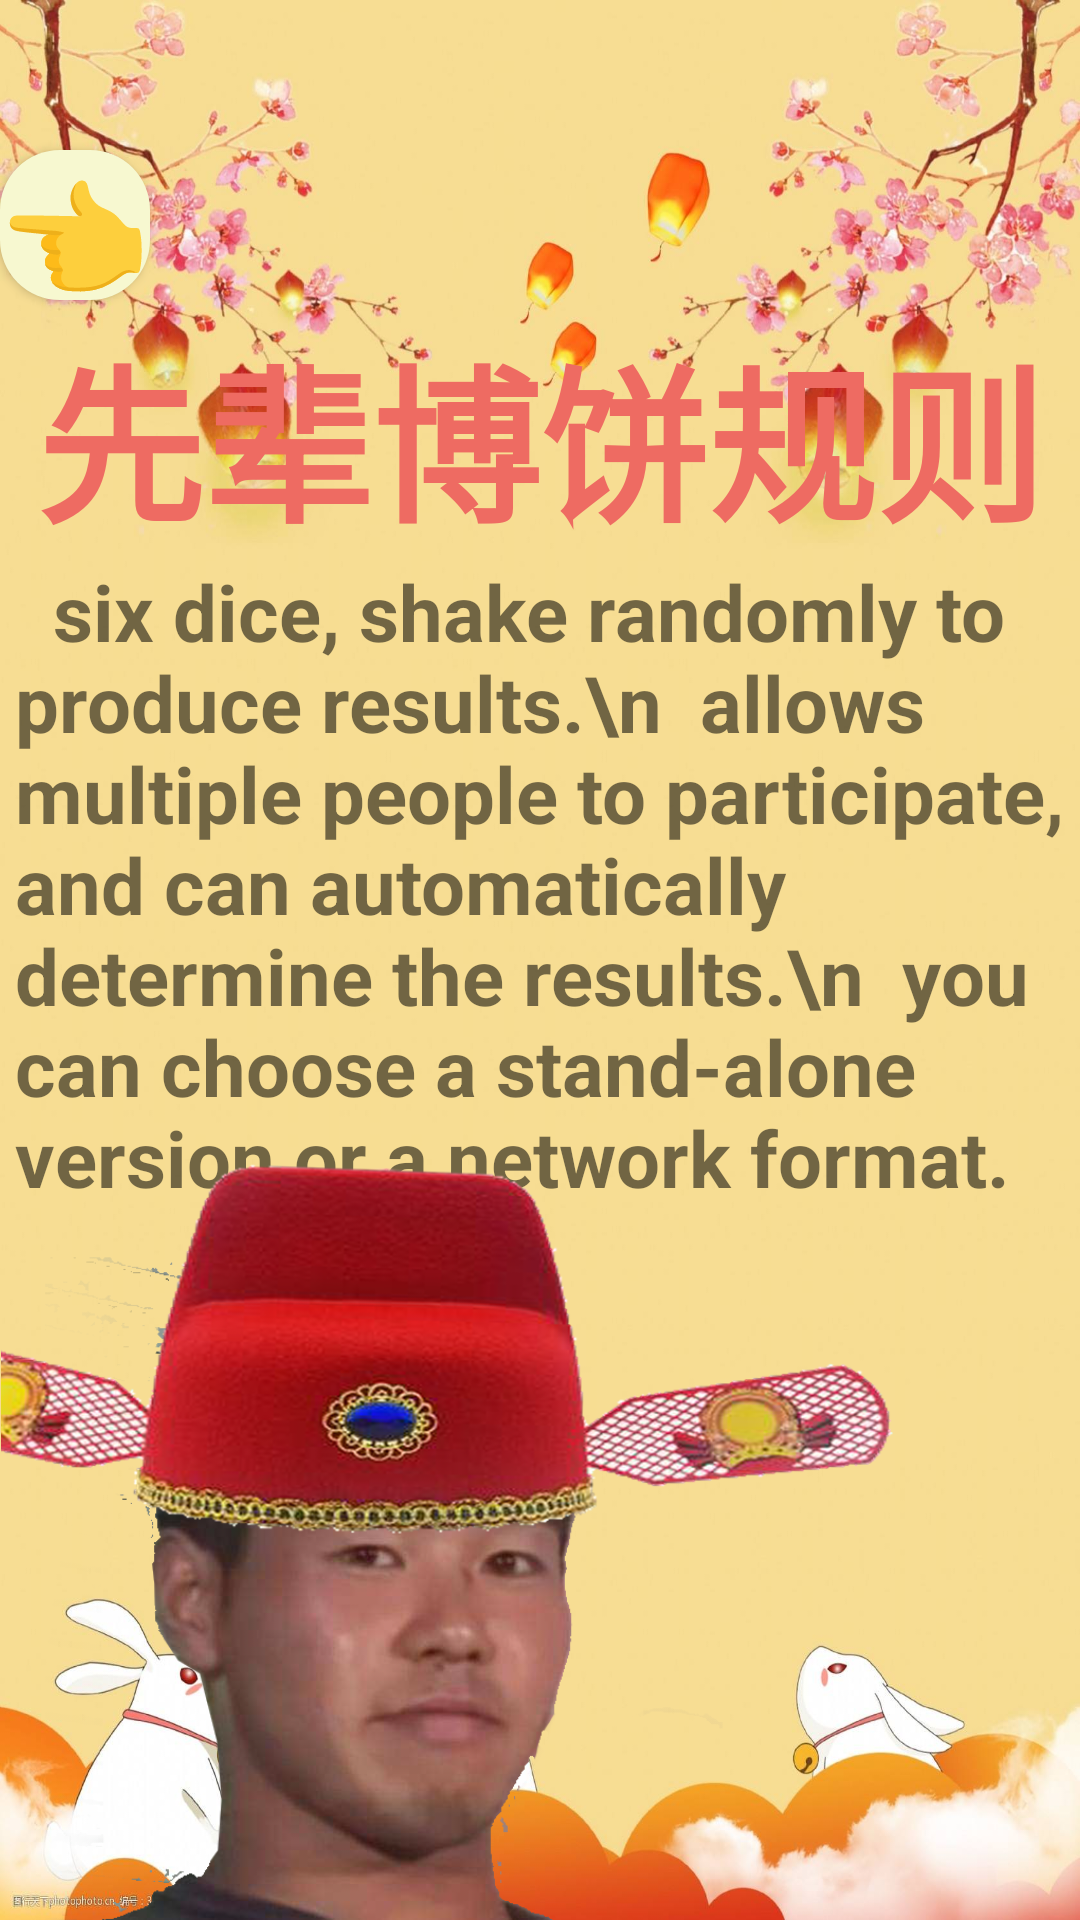

Layout XML and referenced resources for this Android screen:
<!-- AndroidManifest.xml: application theme Theme.Bobin -->
<!-- res/layout/explain.xml -->
<?xml version="1.0" encoding="utf-8"?>
<androidx.constraintlayout.widget.ConstraintLayout xmlns:android="http://schemas.android.com/apk/res/android"
    xmlns:app="http://schemas.android.com/apk/res-auto"
    xmlns:tools="http://schemas.android.com/tools"
    android:layout_width="match_parent"
    android:layout_height="match_parent"
    android:background="@drawable/explainback">



    <Button
        android:id="@+id/button_back"
        android:layout_width="50dp"
        android:layout_height="50dp"
        android:layout_marginTop="50dp"
        android:background="@drawable/button_circle"
        android:text='👈'
        android:textSize="40dp"
        app:layout_constraintTop_toTopOf="parent"
        app:layout_constraintStart_toStartOf="parent"
        android:onClick= "cnm"
        />

    <TextView
        android:id="@+id/textView"
        android:layout_width="wrap_content"
        android:layout_height="wrap_content"
        android:layout_marginTop="5dp"
        android:text="先辈博饼规则"
        android:textSize="56dp"
        app:layout_constraintEnd_toEndOf="parent"
        app:layout_constraintStart_toStartOf="parent"
        app:layout_constraintTop_toBottomOf="@+id/button_back"
        android:textColor="#EE6B62"
        android:textStyle="bold"/>

    <TextView
        android:id="@+id/textView2"
        android:layout_width="350dp"
        android:layout_height="wrap_content"
        app:layout_constraintTop_toBottomOf="@+id/textView"
        app:layout_constraintEnd_toEndOf="parent"
        app:layout_constraintStart_toStartOf="parent"
        android:text="  six dice, shake randomly to produce results.\n  allows multiple people to participate, and can automatically determine the results.\n  you can choose a stand-alone version or a network format."
        android:textSize="26dp"
        android:textStyle="bold"/>

    <ImageView
        android:id="@+id/imageView5"
        android:layout_width="300dp"
        android:layout_height="265dp"
        app:layout_constraintBottom_toBottomOf="parent"
        app:srcCompat="@drawable/senbei"
         />
</androidx.constraintlayout.widget.ConstraintLayout>
<!-- resources referenced by this layout -->
<resources>
  <!-- drawable button_circle (drawable) -->
  <?xml version="1.0" encoding="utf-8"?>
  <shape xmlns:android="http://schemas.android.com/apk/res/android"
      android:shape="rectangle">
      <solid android:color="#F7F8D0"/>
      <corners android:radius="20dip"/>
  </shape>
  <!-- drawable explainback: jpeg bitmap (drawable, 127505 bytes) -->
  <!-- drawable senbei: png bitmap (drawable, 480565 bytes) -->
  <style name="Theme.Bobin" parent="Theme.MaterialComponents.DayNight.NoActionBar.Bridge">
          
          <item name="colorPrimary">@color/purple_500</item>
          <item name="colorPrimaryVariant">@color/purple_700</item>
          <item name="colorOnPrimary">@color/white</item>
          
          <item name="colorSecondary">@color/teal_200</item>
          <item name="colorSecondaryVariant">@color/teal_700</item>
          <item name="colorOnSecondary">@color/black</item>
          
          <item name="android:statusBarColor">?attr/colorPrimaryVariant</item>
          
      </style>
  <!-- not gathered from this repository: default colours our renderer supplied (Android Studio template values) -->
  <color name="purple_500">#FF6200EE</color>
  <color name="purple_700">#FF3700B3</color>
  <color name="teal_200">#FF03DAC5</color>
  <color name="teal_700">#FF018786</color>
  <color name="black">#FF000000</color>
  <color name="white">#FFFFFFFF</color>
</resources>
